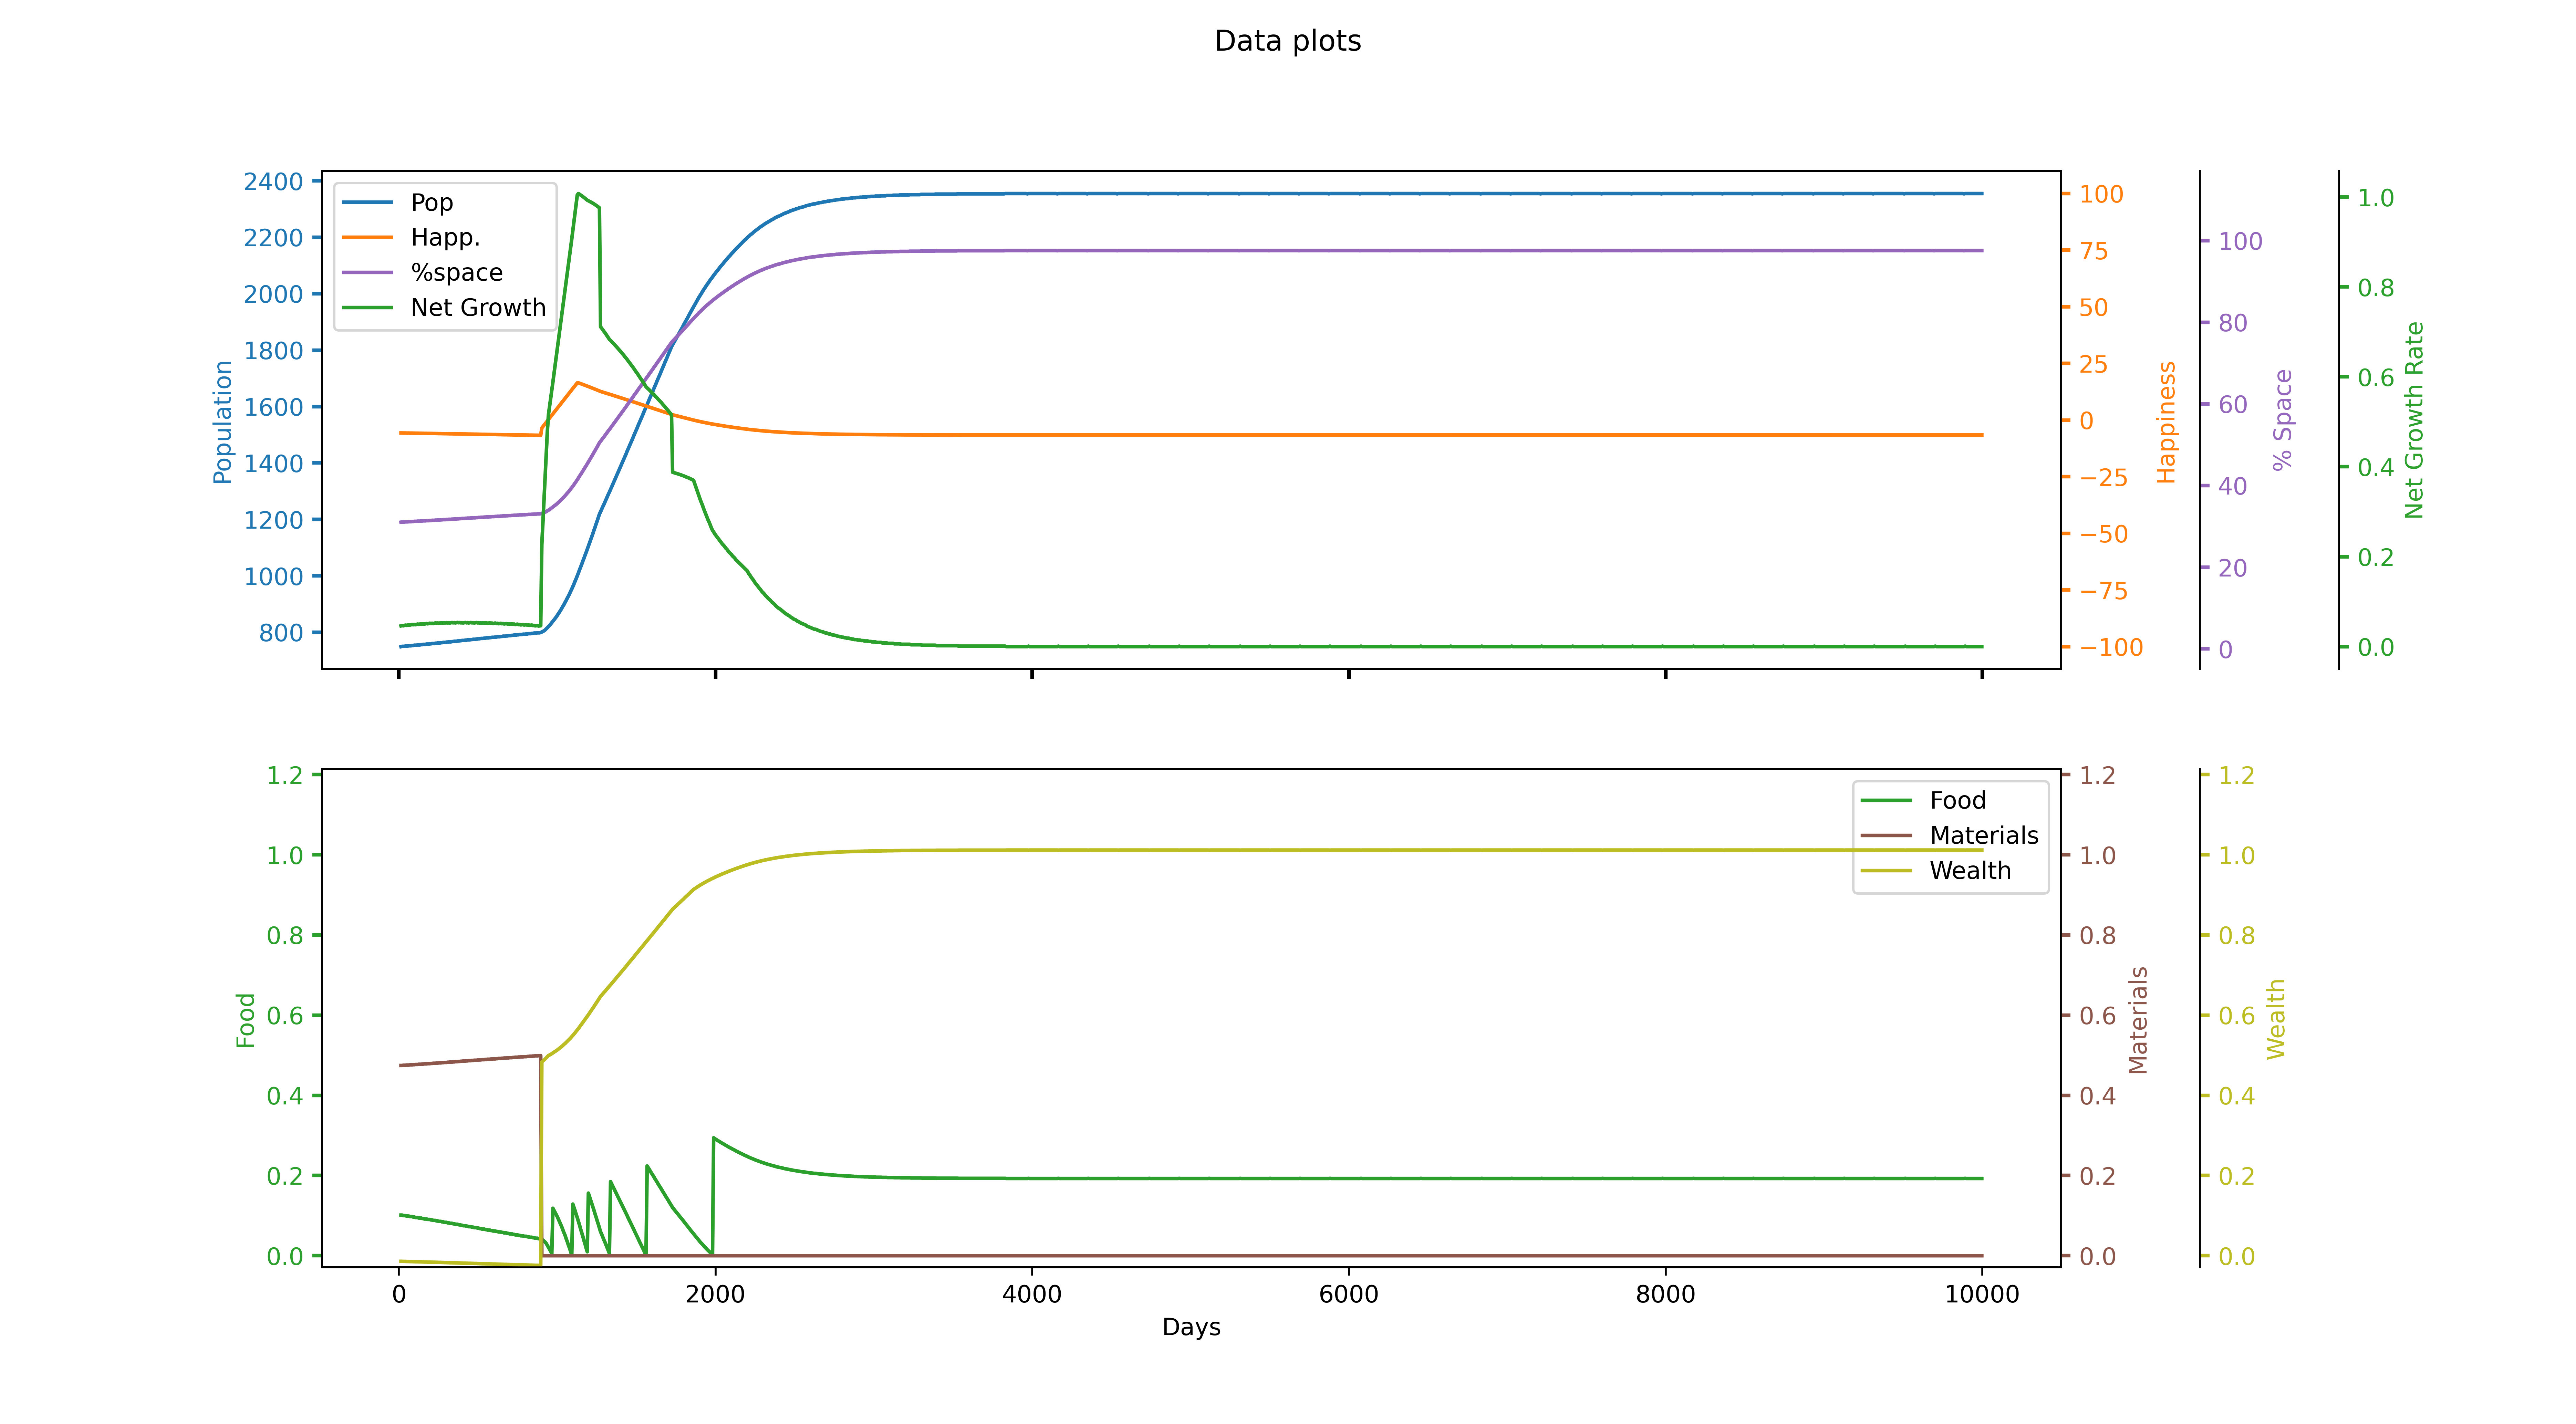

The table this chart was drawn from, first rows:
runID, day, id, Total pop, Happiness, Net growth rate, stpl0, stpl1, stpl2, ntpr0, ntpr1, ntpr2, % space used
0, 7, 0, 749, -5.695, 0.04515, 36.45, 65.82, 0, 0.4222, 0.4745, -0.01409, 0.3103
0, 14, 0, 749, -5.695, 0.04618, 37.48, 69.14, 0, 0.1012, 0.4745, -0.01409, 0.3103
0, 21, 0, 750, -5.695, 0.04689, 38.19, 72.46, 0, 0.1012, 0.4745, -0.01409, 0.3107
0, 28, 0, 750, -5.716, 0.04631, 38.89, 75.79, 0, 0.1, 0.475, -0.01429, 0.3107
0, 35, 0, 750, -5.716, 0.04701, 39.59, 79.11, 0, 0.1, 0.475, -0.01429, 0.3107
0, 42, 0, 751, -5.716, 0.04771, 40.29, 82.44, 0, 0.1, 0.475, -0.01429, 0.3111
0, 49, 0, 751, -5.737, 0.04712, 40.98, 85.77, 0, 0.0988, 0.4755, -0.01449, 0.3111
0, 56, 0, 751, -5.737, 0.04781, 41.67, 89.1, 0, 0.0988, 0.4755, -0.01449, 0.3111
0, 63, 0, 752, -5.737, 0.0485, 42.37, 92.42, 0, 0.0988, 0.4755, -0.01449, 0.3115
0, 70, 0, 752, -5.758, 0.0479, 43.05, 95.76, 0, 0.0976, 0.476, -0.0147, 0.3115
0, 77, 0, 752, -5.758, 0.04858, 43.73, 99.09, 0, 0.0976, 0.476, -0.0147, 0.3115
0, 84, 0, 753, -5.758, 0.04926, 44.41, 102.4, 0, 0.0976, 0.476, -0.0147, 0.3119
0, 91, 0, 753, -5.778, 0.04865, 45.09, 105.8, 0, 0.0964, 0.4765, -0.0149, 0.3119
0, 98, 0, 754, -5.778, 0.04933, 45.76, 109.1, 0, 0.0964, 0.4765, -0.0149, 0.3123
0, 105, 0, 754, -5.799, 0.04871, 46.43, 112.4, 0, 0.0952, 0.477, -0.01511, 0.3123
0, 112, 0, 754, -5.799, 0.04938, 47.1, 115.8, 0, 0.0952, 0.477, -0.01511, 0.3123
0, 119, 0, 755, -5.799, 0.05004, 47.76, 119.1, 0, 0.0952, 0.477, -0.01511, 0.3128
0, 126, 0, 755, -5.82, 0.04942, 48.42, 122.5, 0, 0.094, 0.4775, -0.01531, 0.3128
0, 133, 0, 755, -5.82, 0.05008, 49.08, 125.8, 0, 0.094, 0.4775, -0.01531, 0.3128
0, 140, 0, 756, -5.82, 0.05073, 49.74, 129.1, 0, 0.094, 0.4775, -0.01531, 0.3132
0, 147, 0, 756, -5.84, 0.0501, 50.39, 132.5, 0, 0.0928, 0.478, -0.01552, 0.3132
0, 154, 0, 757, -5.84, 0.05075, 51.04, 135.8, 0, 0.0928, 0.478, -0.01552, 0.3136
0, 161, 0, 757, -5.861, 0.05011, 51.68, 139.2, 0, 0.0916, 0.4785, -0.01572, 0.3136
0, 168, 0, 757, -5.861, 0.05075, 52.32, 142.5, 0, 0.0916, 0.4785, -0.01572, 0.3136
0, 175, 0, 758, -5.861, 0.05139, 52.96, 145.9, 0, 0.0916, 0.4785, -0.01572, 0.314
0, 182, 0, 758, -5.882, 0.05074, 53.59, 149.2, 0, 0.0904, 0.479, -0.01593, 0.314
0, 189, 0, 758, -5.882, 0.05137, 54.23, 152.6, 0, 0.0904, 0.479, -0.01593, 0.314
0, 196, 0, 759, -5.882, 0.052, 54.86, 155.9, 0, 0.0904, 0.479, -0.01593, 0.3144
0, 203, 0, 759, -5.903, 0.05134, 55.48, 159.3, 0, 0.0892, 0.4795, -0.01613, 0.3144
0, 210, 0, 760, -5.903, 0.05197, 56.11, 162.6, 0, 0.0892, 0.4795, -0.01613, 0.3148
0, 217, 0, 760, -5.923, 0.0513, 56.72, 166, 0, 0.088, 0.48, -0.01634, 0.3148
0, 224, 0, 760, -5.923, 0.05192, 57.34, 169.4, 0, 0.088, 0.48, -0.01634, 0.3148
0, 231, 0, 761, -5.923, 0.05253, 57.96, 172.7, 0, 0.088, 0.48, -0.01634, 0.3152
0, 238, 0, 761, -5.944, 0.05186, 58.56, 176.1, 0, 0.0868, 0.4805, -0.01654, 0.3152
0, 245, 0, 762, -5.944, 0.05246, 59.17, 179.5, 0, 0.0868, 0.4805, -0.01654, 0.3157
0, 252, 0, 762, -5.965, 0.05178, 59.77, 182.8, 0, 0.0856, 0.481, -0.01675, 0.3157
0, 259, 0, 762, -5.965, 0.05238, 60.37, 186.2, 0, 0.0856, 0.481, -0.01675, 0.3157
0, 266, 0, 763, -5.965, 0.05298, 60.97, 189.6, 0, 0.0856, 0.481, -0.01675, 0.3161
0, 273, 0, 763, -5.985, 0.05228, 61.56, 192.9, 0, 0.0844, 0.4815, -0.01696, 0.3161
0, 280, 0, 764, -5.985, 0.05287, 62.15, 196.3, 0, 0.0844, 0.4815, -0.01696, 0.3165
0, 287, 0, 764, -6.006, 0.05217, 62.73, 199.7, 0, 0.0832, 0.482, -0.01716, 0.3165
0, 294, 0, 764, -6.006, 0.05275, 63.31, 203, 0, 0.0832, 0.482, -0.01716, 0.3165
0, 301, 0, 765, -6.006, 0.05334, 63.9, 206.4, 0, 0.0832, 0.482, -0.01716, 0.3169
0, 308, 0, 765, -6.027, 0.05263, 64.47, 209.8, 0, 0.082, 0.4825, -0.01737, 0.3169
0, 315, 0, 766, -6.027, 0.0532, 65.04, 213.2, 0, 0.082, 0.4825, -0.01737, 0.3173
0, 322, 0, 766, -6.048, 0.05248, 65.61, 216.6, 0, 0.0808, 0.483, -0.01757, 0.3173
0, 329, 0, 766, -6.048, 0.05305, 66.18, 219.9, 0, 0.0808, 0.483, -0.01757, 0.3173
0, 336, 0, 767, -6.048, 0.05361, 66.74, 223.3, 0, 0.0808, 0.483, -0.01757, 0.3177
0, 343, 0, 767, -6.068, 0.05289, 67.3, 226.7, 0, 0.0796, 0.4835, -0.01778, 0.3177
0, 350, 0, 768, -6.068, 0.05344, 67.86, 230.1, 0, 0.0796, 0.4835, -0.01778, 0.3181
0, 357, 0, 768, -6.089, 0.05271, 68.41, 233.5, 0, 0.0784, 0.484, -0.01799, 0.3181
0, 364, 0, 768, -6.089, 0.05326, 68.95, 236.9, 0, 0.0784, 0.484, -0.01799, 0.3181
0, 371, 0, 769, -6.089, 0.05381, 69.5, 240.3, 0, 0.0784, 0.484, -0.01799, 0.3186
0, 378, 0, 769, -6.11, 0.05306, 70.04, 243.6, 0, 0.0772, 0.4845, -0.01819, 0.3186
0, 385, 0, 770, -6.11, 0.0536, 70.58, 247, 0, 0.0772, 0.4845, -0.01819, 0.319
0, 392, 0, 770, -6.13, 0.05285, 71.12, 250.4, 0, 0.076, 0.485, -0.0184, 0.319
0, 399, 0, 771, -6.13, 0.05338, 71.65, 253.8, 0, 0.076, 0.485, -0.0184, 0.3194
0, 406, 0, 771, -6.151, 0.05262, 72.17, 257.2, 0, 0.0748, 0.4855, -0.01861, 0.3194
0, 413, 0, 771, -6.151, 0.05315, 72.69, 260.6, 0, 0.0748, 0.4855, -0.01861, 0.3194
0, 420, 0, 772, -6.151, 0.05367, 73.22, 264, 0, 0.0748, 0.4855, -0.01861, 0.3198
... 1,368 more rows
